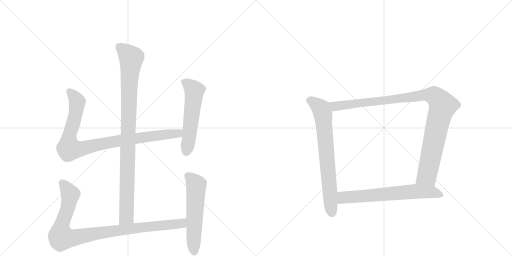
t = 0.00 s
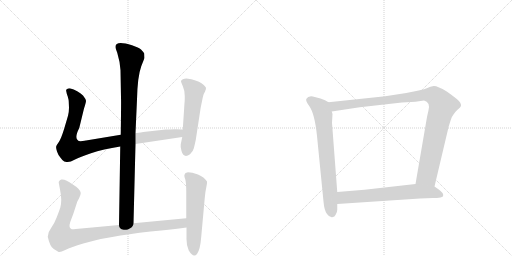
t = 1.53 s
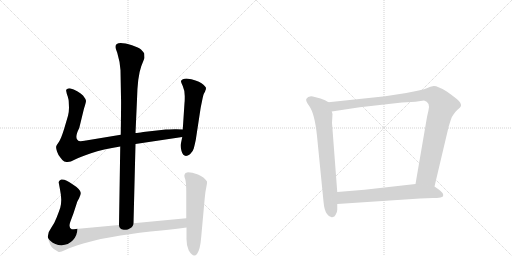
t = 3.06 s
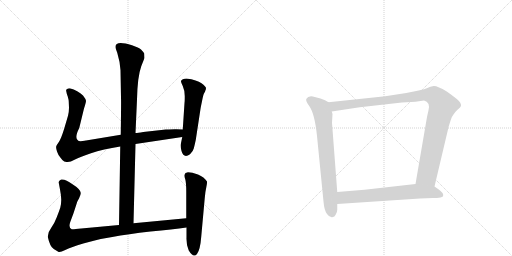
t = 4.59 s
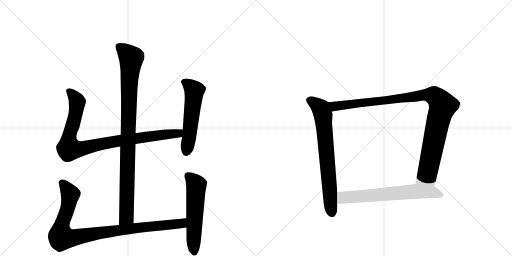
t = 6.12 s
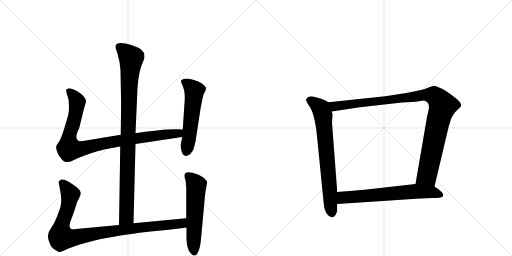
t = 7.65 s

The animated SVG that drew these frames (rendered in a browser with its animation timeline set to each time). Animation: 8 CSS @keyframes rules; one cycle of 7.65 s.

<svg version="1.1" viewBox="0 0 2048 1024" xmlns="http://www.w3.org/2000/svg">
  <g stroke="lightgray" stroke-dasharray="1,1" stroke-width="1" transform="scale(4, 4)">
    <line x1="0" y1="0" x2="256" y2="256"></line>
    <line x1="256" y1="0" x2="0" y2="256"></line>
    <line x1="128" y1="0" x2="128" y2="256"></line>
    <line x1="0" y1="128" x2="256" y2="128"></line>
    <line x1="256" y1="0" x2="512" y2="256"></line>
    <line x1="512" y1="0" x2="256" y2="256"></line>
    <line x1="384" y1="0" x2="384" y2="256"></line>
    <line x1="256" y1="128" x2="512" y2="128"></line>
  </g>
<g transform="scale(1, -1) translate(0, -850)">
   <style type="text/css">
    @keyframes keyframes0 {
      from {
       stroke: black;
       stroke-dashoffset: 994;
       stroke-width: 128;
       }
       76% {
       animation-timing-function: step-end;
       stroke: black;
       stroke-dashoffset: 0;
       stroke-width: 128;
       }
       to {
       stroke: black;
       stroke-width: 1024;
       }
       }
       #make-me-a-hanzi-animation-0 {
         animation: keyframes0 1.058919s both;
         animation-delay: 0.000000s;
         animation-timing-function: linear;
       }
    @keyframes keyframes1 {
      from {
       stroke: black;
       stroke-dashoffset: 956;
       stroke-width: 128;
       }
       76% {
       animation-timing-function: step-end;
       stroke: black;
       stroke-dashoffset: 0;
       stroke-width: 128;
       }
       to {
       stroke: black;
       stroke-width: 1024;
       }
       }
       #make-me-a-hanzi-animation-1 {
         animation: keyframes1 1.027995s both;
         animation-delay: 1.058919s;
         animation-timing-function: linear;
       }
    @keyframes keyframes2 {
      from {
       stroke: black;
       stroke-dashoffset: 559;
       stroke-width: 128;
       }
       65% {
       animation-timing-function: step-end;
       stroke: black;
       stroke-dashoffset: 0;
       stroke-width: 128;
       }
       to {
       stroke: black;
       stroke-width: 1024;
       }
       }
       #make-me-a-hanzi-animation-2 {
         animation: keyframes2 0.704915s both;
         animation-delay: 2.086914s;
         animation-timing-function: linear;
       }
    @keyframes keyframes3 {
      from {
       stroke: black;
       stroke-dashoffset: 993;
       stroke-width: 128;
       }
       76% {
       animation-timing-function: step-end;
       stroke: black;
       stroke-dashoffset: 0;
       stroke-width: 128;
       }
       to {
       stroke: black;
       stroke-width: 1024;
       }
       }
       #make-me-a-hanzi-animation-3 {
         animation: keyframes3 1.058105s both;
         animation-delay: 2.791829s;
         animation-timing-function: linear;
       }
    @keyframes keyframes4 {
      from {
       stroke: black;
       stroke-dashoffset: 577;
       stroke-width: 128;
       }
       65% {
       animation-timing-function: step-end;
       stroke: black;
       stroke-dashoffset: 0;
       stroke-width: 128;
       }
       to {
       stroke: black;
       stroke-width: 1024;
       }
       }
       #make-me-a-hanzi-animation-4 {
         animation: keyframes4 0.719564s both;
         animation-delay: 3.849935s;
         animation-timing-function: linear;
       }
    @keyframes keyframes5 {
      from {
       stroke: black;
       stroke-dashoffset: 735;
       stroke-width: 128;
       }
       71% {
       animation-timing-function: step-end;
       stroke: black;
       stroke-dashoffset: 0;
       stroke-width: 128;
       }
       to {
       stroke: black;
       stroke-width: 1024;
       }
       }
       #make-me-a-hanzi-animation-5 {
         animation: keyframes5 0.848145s both;
         animation-delay: 4.569499s;
         animation-timing-function: linear;
       }
    @keyframes keyframes6 {
      from {
       stroke: black;
       stroke-dashoffset: 1062;
       stroke-width: 128;
       }
       78% {
       animation-timing-function: step-end;
       stroke: black;
       stroke-dashoffset: 0;
       stroke-width: 128;
       }
       to {
       stroke: black;
       stroke-width: 1024;
       }
       }
       #make-me-a-hanzi-animation-6 {
         animation: keyframes6 1.114258s both;
         animation-delay: 5.417643s;
         animation-timing-function: linear;
       }
    @keyframes keyframes7 {
      from {
       stroke: black;
       stroke-dashoffset: 674;
       stroke-width: 128;
       }
       69% {
       animation-timing-function: step-end;
       stroke: black;
       stroke-dashoffset: 0;
       stroke-width: 128;
       }
       to {
       stroke: black;
       stroke-width: 1024;
       }
       }
       #make-me-a-hanzi-animation-7 {
         animation: keyframes7 0.798503s both;
         animation-delay: 6.531901s;
         animation-timing-function: linear;
       }
</style>
<path d="M 534 -43 L 542 274 L 542 318 L 548 452 Q 550 544 565 585 L 578 618 L 577 636 Q 572 644 564 652 Q 556 659 528 669 Q 462 689 462 663 Q 461 658 469 639 Q 480 603 482 569 L 484 460 Q 485 449 483 311 L 481 264 L 476 -50 C 476 -80 533 -73 534 -43 Z" fill="lightgray"></path> 
<path d="M 542 274 L 729 302 C 759 306 761 331 731 332 L 706 333 Q 703 334 663 332 L 573 322 Q 551 318 542 318 L 483 311 L 344 288 Q 318 283 313 287 Q 296 297 317 338 L 336 416 Q 344 440 344 447 Q 343 454 332 468 Q 312 488 279 497 Q 270 497 269 494 Q 263 493 265 485 Q 266 477 271 464 Q 275 450 275 443 L 276 419 Q 276 403 272 387 L 257 336 Q 245 297 236 283 Q 226 269 225 265 Q 223 260 228 244 Q 233 228 243 218 Q 251 206 257 204 L 266 202 Q 280 200 298 211 Q 315 221 364 237 Q 412 253 481 264 L 542 274 Z" fill="lightgray"></path> 
<path d="M 729 302 L 723 273 Q 721 265 726 246 Q 735 215 760 233 Q 772 244 775 256 Q 778 267 783 290 L 801 408 Q 802 417 808 445 Q 813 472 817 478 Q 821 484 821 487 L 823 491 L 824 498 Q 824 503 806 517 Q 788 530 746 536 Q 728 536 724 526 Q 723 524 731 506 Q 739 488 739 466 Q 739 443 738 438 L 731 332 L 729 302 Z" fill="lightgray"></path> 
<path d="M 745 -23 L 534 -43 L 476 -50 L 325 -64 Q 293 -68 287 -67 Q 273 -62 281 -38 L 294 -3 L 308 40 Q 308 42 316 56 Q 323 70 323 78 Q 322 93 290 113 Q 261 135 245 132 Q 239 130 237 126 Q 234 121 235 119 L 240 92 Q 245 67 245 51 Q 245 34 241 19 Q 236 4 227 -19 Q 218 -43 205 -61 Q 191 -79 191 -97 Q 200 -138 215 -146 L 233 -157 Q 238 -162 261 -150 Q 284 -139 333 -124 Q 382 -110 403 -106 L 449 -98 Q 511 -86 602 -76 Q 692 -67 746 -60 C 776 -56 775 -20 745 -23 Z" fill="lightgray"></path> 
<path d="M 742 158 L 738 151 Q 736 146 741 133 Q 745 119 745 83 L 745 -23 L 746 -60 L 746 -100 Q 745 -131 755 -152 Q 774 -183 788 -166 Q 801 -149 805 -96 L 819 58 Q 821 83 825 100 Q 829 117 828 124 Q 817 142 792 152 Q 767 161 752 161 Q 744 159 742 158 Z" fill="lightgray"></path> 
<path d="M 1314 441 L 1300 449 L 1282 456 L 1259 462 Q 1234 470 1225 454 Q 1222 446 1237 426 Q 1259 395 1268 306 L 1294 44 Q 1297 8 1308 -6 Q 1319 -21 1329 -19 Q 1339 -18 1343 -8 Q 1349 2 1349 11 L 1349 34 L 1349 82 L 1328 359 L 1330 394 L 1327 404 C 1322 434 1322 437 1314 441 Z" fill="lightgray"></path> 
<path d="M 1738 104 L 1795 345 L 1803 370 Q 1809 387 1814 392 Q 1818 400 1830 411 Q 1843 422 1844 427 Q 1845 432 1841 439 Q 1837 449 1787 484 Q 1749 507 1735 506 Q 1722 504 1707 497 Q 1692 490 1625 478 L 1541 465 L 1314 441 C 1284 438 1297 399 1327 404 L 1439 421 L 1608 440 L 1662 443 L 1696 448 Q 1722 441 1714 409 L 1708 382 L 1662 114 C 1657 84 1731 75 1738 104 Z" fill="lightgray"></path> 
<path d="M 1680 56 L 1732 58 Q 1748 58 1762 60 Q 1776 62 1772 74 Q 1771 80 1755 92 L 1738 104 L 1662 114 L 1458 91 L 1349 82 C 1319 80 1319 32 1349 34 L 1680 56 Z" fill="lightgray"></path> 
      <clipPath id="make-me-a-hanzi-clip-0">
      <path d="M 534 -43 L 542 274 L 542 318 L 548 452 Q 550 544 565 585 L 578 618 L 577 636 Q 572 644 564 652 Q 556 659 528 669 Q 462 689 462 663 Q 461 658 469 639 Q 480 603 482 569 L 484 460 Q 485 449 483 311 L 481 264 L 476 -50 C 476 -80 533 -73 534 -43 Z" fill="lightgray"></path>
      </clipPath>
      <path clip-path="url(#make-me-a-hanzi-clip-0)" d="M 475 664 L 525 617 L 517 531 L 506 -17 L 482 -42 " fill="none" id="make-me-a-hanzi-animation-0" stroke-dasharray="866 1732" stroke-linecap="round"></path>

      <clipPath id="make-me-a-hanzi-clip-1">
      <path d="M 542 274 L 729 302 C 759 306 761 331 731 332 L 706 333 Q 703 334 663 332 L 573 322 Q 551 318 542 318 L 483 311 L 344 288 Q 318 283 313 287 Q 296 297 317 338 L 336 416 Q 344 440 344 447 Q 343 454 332 468 Q 312 488 279 497 Q 270 497 269 494 Q 263 493 265 485 Q 266 477 271 464 Q 275 450 275 443 L 276 419 Q 276 403 272 387 L 257 336 Q 245 297 236 283 Q 226 269 225 265 Q 223 260 228 244 Q 233 228 243 218 Q 251 206 257 204 L 266 202 Q 280 200 298 211 Q 315 221 364 237 Q 412 253 481 264 L 542 274 Z" fill="lightgray"></path>
      </clipPath>
      <path clip-path="url(#make-me-a-hanzi-clip-1)" d="M 277 485 L 309 443 L 295 364 L 276 301 L 276 255 L 328 255 L 479 288 L 702 315 L 724 325 " fill="none" id="make-me-a-hanzi-animation-1" stroke-dasharray="828 1656" stroke-linecap="round"></path>

      <clipPath id="make-me-a-hanzi-clip-2">
      <path d="M 729 302 L 723 273 Q 721 265 726 246 Q 735 215 760 233 Q 772 244 775 256 Q 778 267 783 290 L 801 408 Q 802 417 808 445 Q 813 472 817 478 Q 821 484 821 487 L 823 491 L 824 498 Q 824 503 806 517 Q 788 530 746 536 Q 728 536 724 526 Q 723 524 731 506 Q 739 488 739 466 Q 739 443 738 438 L 731 332 L 729 302 Z" fill="lightgray"></path>
      </clipPath>
      <path clip-path="url(#make-me-a-hanzi-clip-2)" d="M 733 525 L 752 514 L 777 487 L 746 245 " fill="none" id="make-me-a-hanzi-animation-2" stroke-dasharray="431 862" stroke-linecap="round"></path>

      <clipPath id="make-me-a-hanzi-clip-3">
      <path d="M 745 -23 L 534 -43 L 476 -50 L 325 -64 Q 293 -68 287 -67 Q 273 -62 281 -38 L 294 -3 L 308 40 Q 308 42 316 56 Q 323 70 323 78 Q 322 93 290 113 Q 261 135 245 132 Q 239 130 237 126 Q 234 121 235 119 L 240 92 Q 245 67 245 51 Q 245 34 241 19 Q 236 4 227 -19 Q 218 -43 205 -61 Q 191 -79 191 -97 Q 200 -138 215 -146 L 233 -157 Q 238 -162 261 -150 Q 284 -139 333 -124 Q 382 -110 403 -106 L 449 -98 Q 511 -86 602 -76 Q 692 -67 746 -60 C 776 -56 775 -20 745 -23 Z" fill="lightgray"></path>
      </clipPath>
      <path clip-path="url(#make-me-a-hanzi-clip-3)" d="M 249 119 L 281 68 L 270 13 L 245 -56 L 246 -100 L 290 -102 L 500 -67 L 702 -47 L 729 -42 L 738 -29 " fill="none" id="make-me-a-hanzi-animation-3" stroke-dasharray="865 1730" stroke-linecap="round"></path>

      <clipPath id="make-me-a-hanzi-clip-4">
      <path d="M 742 158 L 738 151 Q 736 146 741 133 Q 745 119 745 83 L 745 -23 L 746 -60 L 746 -100 Q 745 -131 755 -152 Q 774 -183 788 -166 Q 801 -149 805 -96 L 819 58 Q 821 83 825 100 Q 829 117 828 124 Q 817 142 792 152 Q 767 161 752 161 Q 744 159 742 158 Z" fill="lightgray"></path>
      </clipPath>
      <path clip-path="url(#make-me-a-hanzi-clip-4)" d="M 750 149 L 785 109 L 777 -159 " fill="none" id="make-me-a-hanzi-animation-4" stroke-dasharray="449 898" stroke-linecap="round"></path>

      <clipPath id="make-me-a-hanzi-clip-5">
      <path d="M 1314 441 L 1300 449 L 1282 456 L 1259 462 Q 1234 470 1225 454 Q 1222 446 1237 426 Q 1259 395 1268 306 L 1294 44 Q 1297 8 1308 -6 Q 1319 -21 1329 -19 Q 1339 -18 1343 -8 Q 1349 2 1349 11 L 1349 34 L 1349 82 L 1328 359 L 1330 394 L 1327 404 C 1322 434 1322 437 1314 441 Z" fill="lightgray"></path>
      </clipPath>
      <path clip-path="url(#make-me-a-hanzi-clip-5)" d="M 1237 450 L 1283 416 L 1292 389 L 1328 -3 " fill="none" id="make-me-a-hanzi-animation-5" stroke-dasharray="607 1214" stroke-linecap="round"></path>

      <clipPath id="make-me-a-hanzi-clip-6">
      <path d="M 1738 104 L 1795 345 L 1803 370 Q 1809 387 1814 392 Q 1818 400 1830 411 Q 1843 422 1844 427 Q 1845 432 1841 439 Q 1837 449 1787 484 Q 1749 507 1735 506 Q 1722 504 1707 497 Q 1692 490 1625 478 L 1541 465 L 1314 441 C 1284 438 1297 399 1327 404 L 1439 421 L 1608 440 L 1662 443 L 1696 448 Q 1722 441 1714 409 L 1708 382 L 1662 114 C 1657 84 1731 75 1738 104 Z" fill="lightgray"></path>
      </clipPath>
      <path clip-path="url(#make-me-a-hanzi-clip-6)" d="M 1322 437 L 1345 425 L 1690 470 L 1726 470 L 1745 461 L 1771 427 L 1752 365 L 1708 148 L 1671 121 " fill="none" id="make-me-a-hanzi-animation-6" stroke-dasharray="934 1868" stroke-linecap="round"></path>

      <clipPath id="make-me-a-hanzi-clip-7">
      <path d="M 1680 56 L 1732 58 Q 1748 58 1762 60 Q 1776 62 1772 74 Q 1771 80 1755 92 L 1738 104 L 1662 114 L 1458 91 L 1349 82 C 1319 80 1319 32 1349 34 L 1680 56 Z" fill="lightgray"></path>
      </clipPath>
      <path clip-path="url(#make-me-a-hanzi-clip-7)" d="M 1357 40 L 1374 60 L 1666 85 L 1729 82 L 1763 70 " fill="none" id="make-me-a-hanzi-animation-7" stroke-dasharray="546 1092" stroke-linecap="round"></path>

</g>
</svg>
